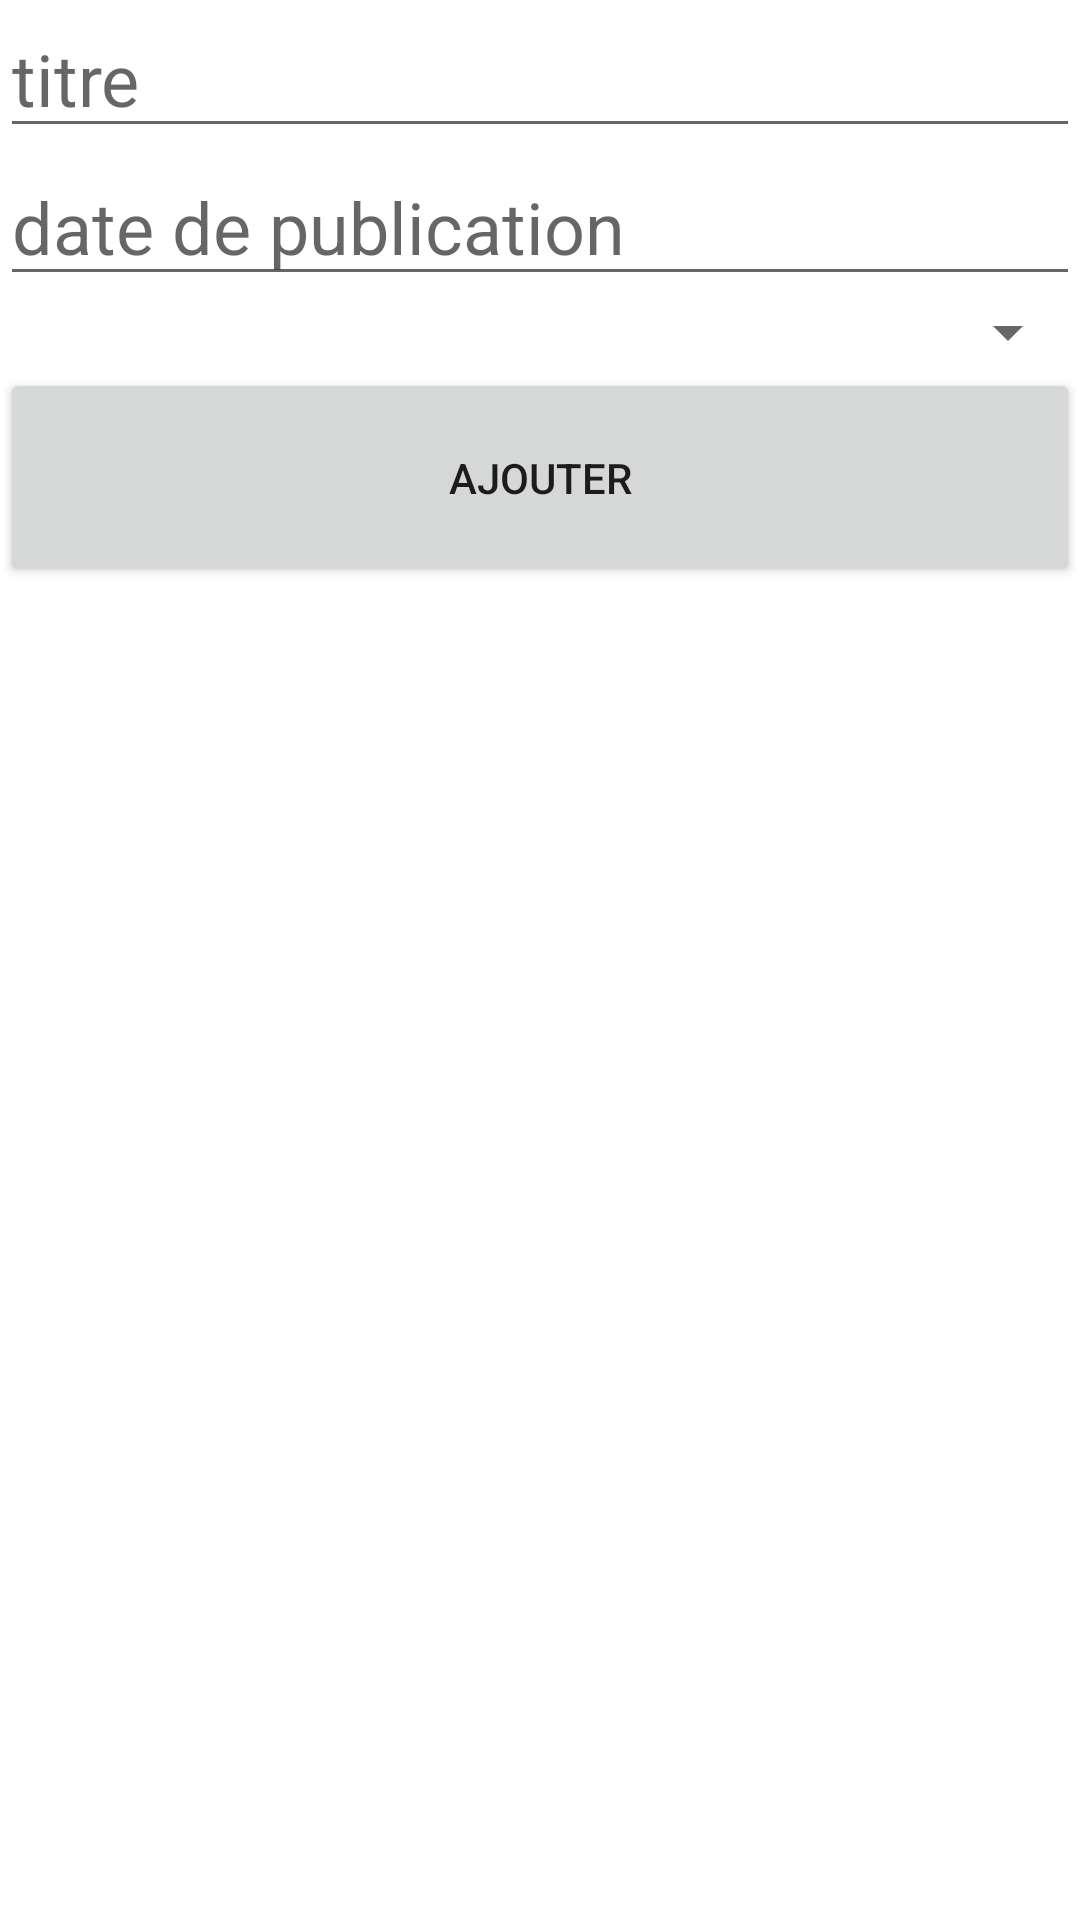

Produce the Android XML layout that renders to this screen, including the resource entries it uses.
<!-- AndroidManifest.xml: application theme Theme.ProjetP42 -->
<!-- res/layout/fragment_add_book.xml -->
<?xml version="1.0" encoding="utf-8"?>
<LinearLayout xmlns:android="http://schemas.android.com/apk/res/android"
    xmlns:tools="http://schemas.android.com/tools"
    android:layout_width="match_parent"
    android:layout_height="match_parent"
    android:orientation="vertical"
    tools:context=".view.book.AddBookFragment">

    <EditText
        android:id="@+id/title"
        android:layout_width="match_parent"
        android:layout_height="wrap_content"
        android:layout_marginBottom="@dimen/activity_horizontal_margin"
        android:autofillHints="text"
        android:hint="@string/title"
        android:inputType="text"
        android:textSize="24sp" />

    <EditText
        android:id="@+id/publication_year"
        android:layout_width="match_parent"
        android:layout_height="wrap_content"
        android:layout_marginBottom="@dimen/activity_horizontal_margin"
        android:autofillHints="text"
        android:hint="@string/publication_year"
        android:inputType="number"
        android:textSize="24sp" />

    <Spinner
        android:id="@+id/auteurSpinner"
        android:layout_width="match_parent"
        android:layout_height="wrap_content"
        android:layout_marginBottom="@dimen/activity_horizontal_margin" />

    <Button
        android:id="@+id/add_book"
        android:layout_width="match_parent"
        android:layout_height="73dp"
        android:text="@string/BoutonAjout" />


</LinearLayout>
<!-- resources referenced by this layout -->
<resources>
  <string name="BoutonAjout">Ajouter</string>
  <string name="publication_year">date de publication </string>
  <string name="title">titre</string>
  <style name="Theme.ProjetP42" parent="Theme.MaterialComponents.DayNight.DarkActionBar">
          
          <item name="colorPrimary">@color/purple_500</item>
          <item name="colorPrimaryVariant">@color/purple_700</item>
          <item name="colorOnPrimary">@color/white</item>
          
          <item name="colorSecondary">@color/teal_200</item>
          <item name="colorSecondaryVariant">@color/teal_700</item>
          <item name="colorOnSecondary">@color/black</item>
          
          <item name="android:statusBarColor">?attr/colorPrimaryVariant</item>
          
      </style>
  <!-- not gathered from this repository: default colours our renderer supplied (Android Studio template values) -->
  <color name="purple_500">#FF6200EE</color>
  <color name="purple_700">#FF3700B3</color>
  <color name="teal_200">#FF03DAC5</color>
  <color name="teal_700">#FF018786</color>
  <color name="black">#FF000000</color>
  <color name="white">#FFFFFFFF</color>
</resources>
